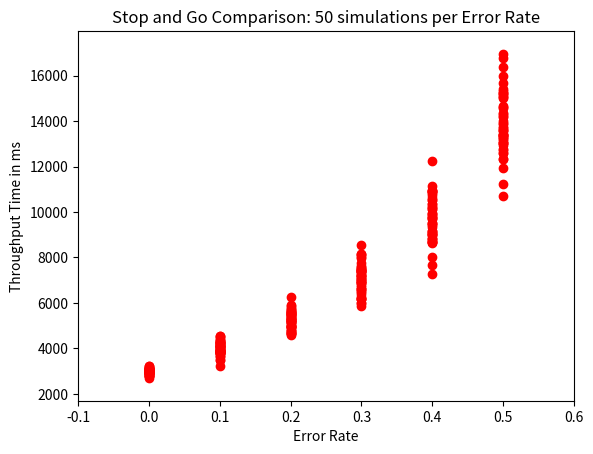
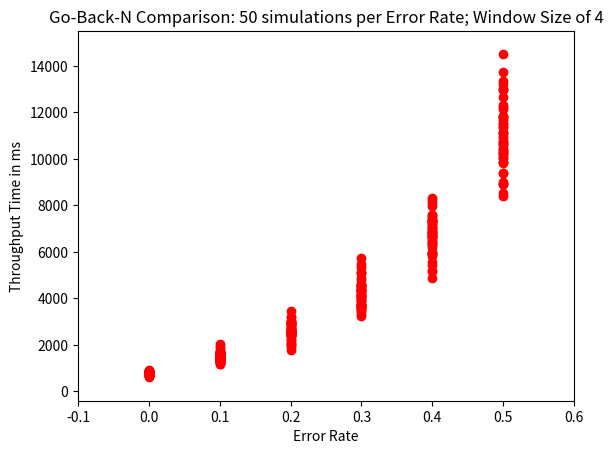
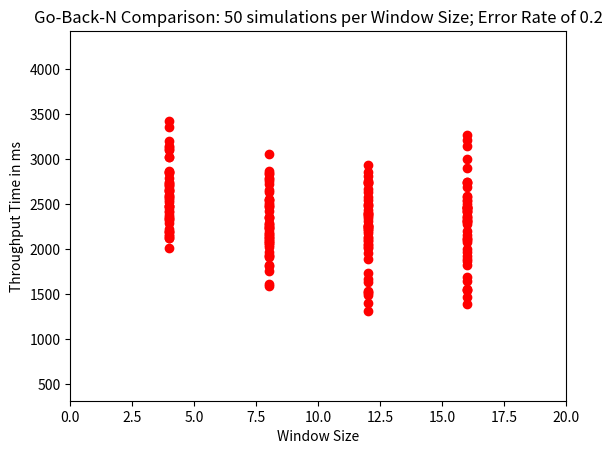

Source code (Python) for these figures, in order:
#!/usr/bin/python

# [redacted]
#CPE 400 Project 1
import random
import os
import matplotlib.pyplot as plt
#SIMULATOR CLASS
class simulation():
	def __init__(self, errorRate, windowSize = 1):
		#TOTALS
		self._totalThroughput = 0
		#MEMBERS		
		self._flag = False #this is the flag that indicates that all packets have been sent
		self._timer = 0;
		self._timeout = 45; #ms
		self._error = errorRate
		self._winSize = windowSize #USED FOR Go-Back-N and Selective Repeat
		#SENDER
		self._ackbox = []
		self._queue = []
		i = 0
		while(i < 100):
			tempPacket = packet(i)
			self._queue.append(tempPacket)
			i += 1
		#RECEIVER
		self._inbox = []

	#FUNCTIONS
	def goBackNTrip(self):
		#no more packets to be sent		
		if not self._queue:
			self._totalThroughput = self._timer
			self._flag = True
			return self._flag
		#send packets within the window size
		i = 1
		for n in list(range(self._winSize)):
			if self._queue:
				if self.sendPacket(self._queue[0]):
					#send ACK if packet doesn't fail
					if not self.sendACK(self._queue[0]):
						#it failed to be sent so we wait the entire rtt
						#ignore the rest of the packets sent we failed on ack
						break
				else:
					#it failed to be sent so we wait the entire rtt
					#ignore the rest of the packets because we failed
					break
				i+=1
		#All packets were successful
		if i > self._winSize or not self._queue:
			self._timer += random.randint(10,50)
		#A packet was lost
		else:
			self._timer += self._timeout
		return self._flag

	def stopAndGoTrip(self):
		#no more packets to be sent		
		if not self._queue:
			self._totalThroughput = self._timer
			self._flag = True
		#send packet
		elif self.sendPacket(self._queue[0]):
			#send ACK if packet doesn't fail (timer is handled inside ack
			if self.sendACK(self._queue[0]):
				#it was a success so our rtt is a random value between 10 and 50.
				self._timer += random.randint(10,50)
			else:
				#it failed so we wait the entire rtt
				self._timer += self._timeout
		else:
			#it failed so we wait the entire timeout period
			self._timer += self._timeout
	
	def isSuccess(self):
		chance = random.randint(0,10)
		if chance < 10 * self._error:
			return False
		else:
			return True

	#RECEIVER
	def sendACK(self, p):
		if self.isSuccess():
			#place an ack in the ackbox
			self._ackbox.append(p)
			return True
		return False

	#SENDER
	def sendPacket(self, p):
		self.cleanAckBox() #clean up queue based on the Acks in the ackbox
		if not self._queue:
			return False
		if self.isSuccess():
			#if packet is not in inbox
			if not filter(lambda x: x.id == p.id, self._inbox):
				#copy a packet into inbox
				self._inbox.append(p)
			return True
		return False

	def cleanAckBox(self):
		if not self._ackbox:
			return 0
		#foreach acknowledgement in the ack box
		for ack in self._ackbox:
			#find the corresponding packet in the queue and remove it from the queue
			try:
				self._queue.remove(ack)
			except:
				print('Tried removing a packet that didn\'t exist.')
					
		#clear ackbox
		while self._ackbox:
			self._ackbox.pop()
		return 0

		
#PACKET CLASS
class packet():
	def __eq__(self, other):
		return self.id == other.id

	def __init__(self, packid):
		#generate 24 random binary int32 to simulate 100bytes 
		#(96 random bytes + a single 32 bit int id = 100bytes) 
		self.data = []
		i = 0
		while i < 24:
			self.data.append(os.urandom(96))
			i += 1
		self.id = packid
#MAIN
def main():	
	#Number of simulation loops
	loopcount = 50
	totalSims = 3

	#Stop and Go Procedure
	print('Running simulation 1 of {}...'.format(totalSims))
	simulate(loopcount, 'stop-and-go', 1)

	#Go Back N with varying Error Rates	
	print('Running simulation 2 of {}...'.format(totalSims))
	simulate(loopcount, 'gbn-error-rate', 2)
	
	#Go Back N with varying Window Sizes
	print('Running simulation 3 of {}...'.format(totalSims))	
	simulate(loopcount, 'gbn-win-size', 3)

	print('Finished simulation.')
	print('Closing all figures will end the program...')
	#show all figures
	plt.show()

def simulate(loopnum, simType, fignum = 1):
	maxRange = 0
	minRange = 0
	startX = -0.1
	endX = 0.6
	xLabel = 'Error Rate'
	title = ' '
	xAxis = []
	yAxis = []
	for n in list(range(loopnum)):
		#initialize simulations
		simulations = []
		#initialize by sim type
		if simType == 'stop-and-go':
			simulations = [simulation(0.0),simulation(0.1),simulation(0.2),simulation(0.3),simulation(0.4),simulation(0.5)]
			title = 'Stop and Go Comparison: {} simulations per Error Rate'.format(loopnum)
		
		elif simType == 'gbn-error-rate':
			title = 'Go-Back-N Comparison: {} simulations per Error Rate; Window Size of 4'.format(loopnum)
			simulations = [simulation(0.0, 4), simulation(0.1, 4), simulation(0.2, 4), simulation(0.3, 4), simulation(0.4, 4), simulation(0.5, 4)]
				
		elif simType == 'gbn-win-size':
			simulations = [simulation(0.2, 4),simulation(0.2, 8),simulation(0.2, 12),simulation(0.2, 16)]
			title = 'Go-Back-N Comparison: {} simulations per Window Size; Error Rate of 0.2'.format(loopnum)
			xLabel = 'Window Size'
			startX = 0
			endX = 20

		#while there are still packets to be sent
		for sim in simulations:
			while not sim._flag:
				#Call Appropriate Algorithm
				if simType == 'stop-and-go': sim.stopAndGoTrip()
				elif simType == 'gbn-error-rate' or simType == 'gbn-win-size': sim.goBackNTrip()
				else: sim._flag = False#break loop if incorrect simType
			
			#update max
			if maxRange < sim._totalThroughput:
				maxRange = sim._totalThroughput
			#update min
			if minRange == 0 or minRange > sim._totalThroughput:
				minRange = sim._totalThroughput
			
			#add point to the list.
			if simType == 'stop-and-go' or simType == 'gbn-error-rate':
				xAxis.append(sim._error)
				yAxis.append(sim._totalThroughput)
			
			elif simType == 'gbn-win-size':
				xAxis.append(sim._winSize)
				yAxis.append(sim._totalThroughput)

	#output graph to screen
	plt.figure(fignum)
	plt.plot(xAxis, yAxis, 'ro')
	maxRange += 1000
	minRange -= 1000
	plt.axis([startX, endX, minRange, maxRange])
	plt.ylabel('Throughput Time in ms')
	plt.xlabel(xLabel)
	plt.title(title)

if __name__ == "__main__": main()
